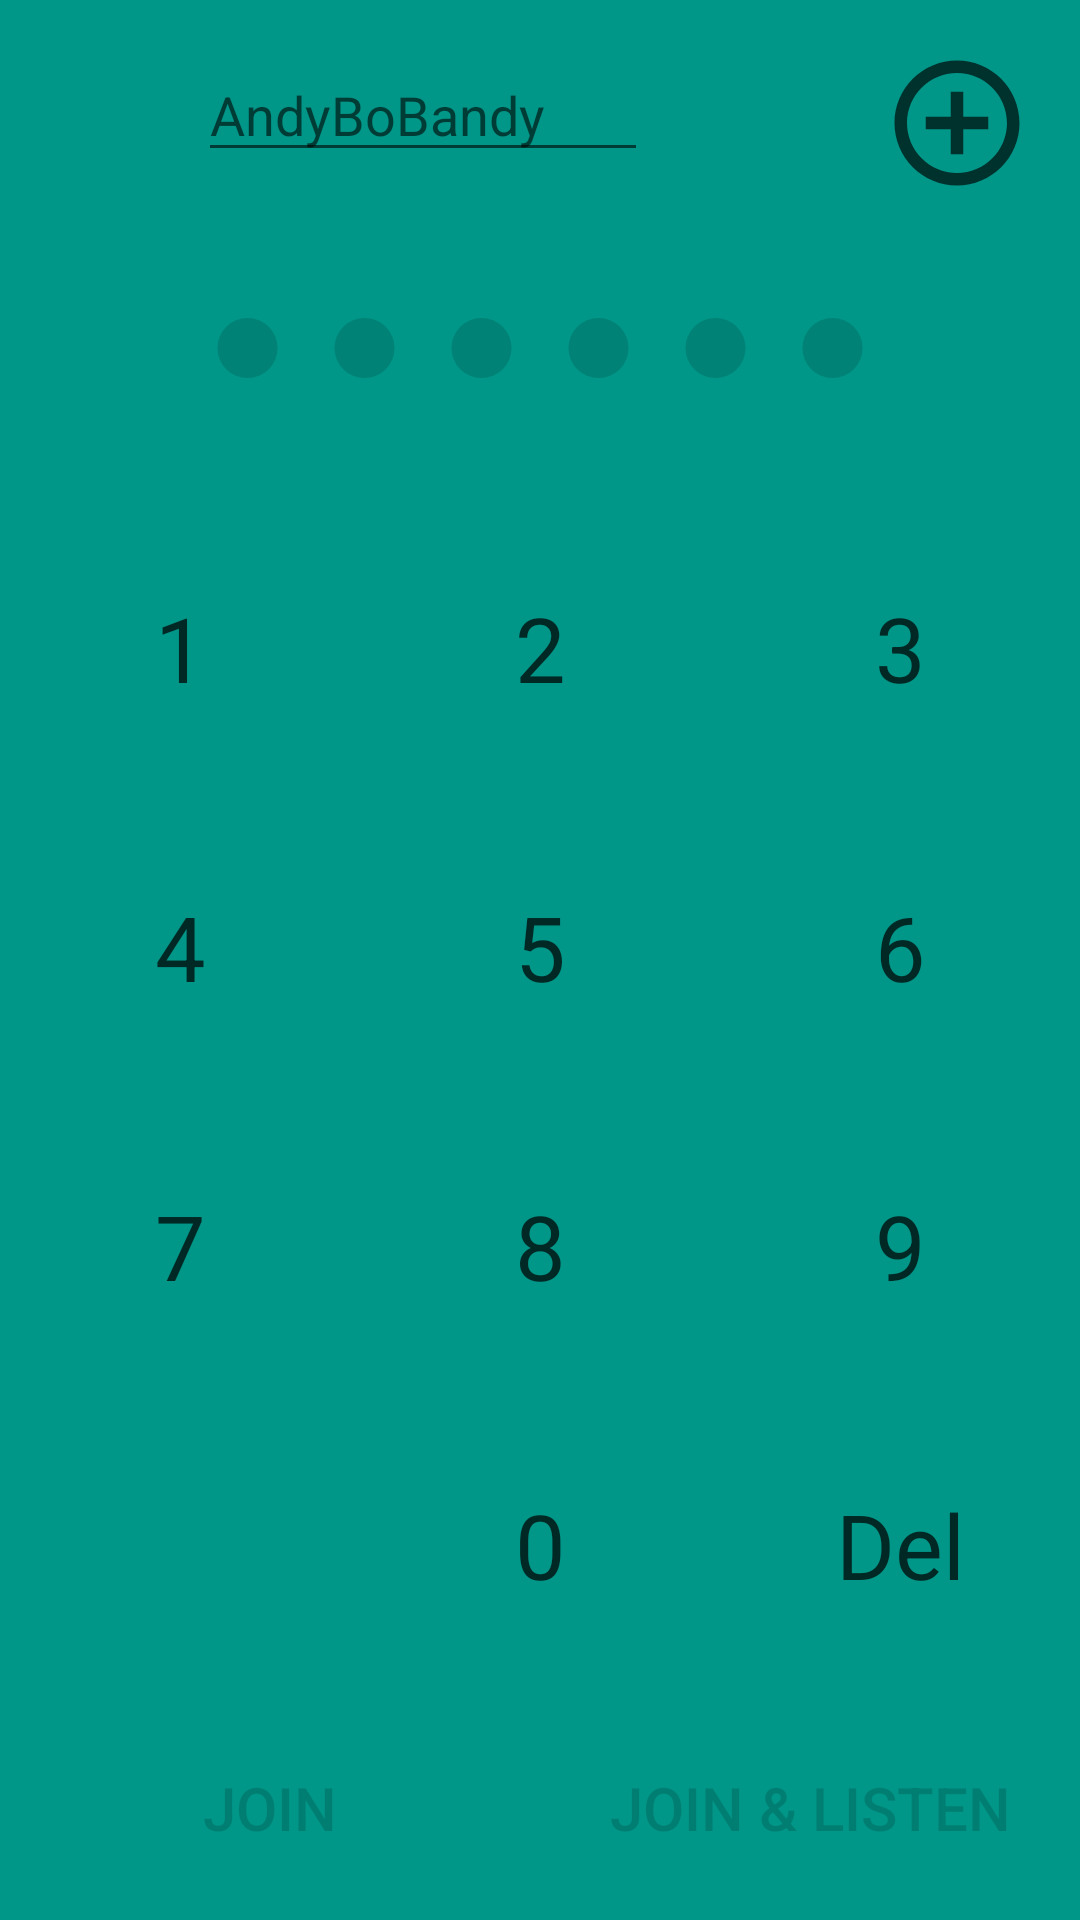

Reconstruct the res/layout file that produces this screen, plus the resources it refers to.
<!-- AndroidManifest.xml: application theme AppTheme -->
<!-- res/layout/fragment_pin.xml -->
<?xml version="1.0" encoding="utf-8"?>
<LinearLayout xmlns:android="http://schemas.android.com/apk/res/android"
    android:layout_width="match_parent"
    android:layout_height="match_parent"
    android:background="@color/colorPrimary"
    android:orientation="vertical">

    <include layout="@layout/pin_user_and_create_playlist_layout" />

    <include layout="@layout/pin_view_layout" />

    <include layout="@layout/pin_pad_layout" />

</LinearLayout>
<!-- res/layout/pin_user_and_create_playlist_layout.xml (included above) -->
<?xml version="1.0" encoding="utf-8"?>
<RelativeLayout xmlns:android="http://schemas.android.com/apk/res/android"
    android:layout_width="match_parent"
    android:layout_height="wrap_content"
    android:layout_marginStart="16dp"
    android:layout_marginTop="16dp">


    <ImageView
        android:id="@+id/user_button"
        android:layout_width="50dp"
        android:layout_height="50dp"
        android:focusable="true"
        android:focusableInTouchMode="true"
        android:src="@drawable/ic_account_circle_black_24dp" />

    <EditText
        android:id="@+id/user_name_edit_text"
        android:layout_width="150dp"
        android:layout_height="wrap_content"
        android:layout_toEndOf="@id/user_button"
        android:hint="AndyBoBandy"
        android:imeOptions="actionDone"
        android:inputType="text" />

    <ImageView
        android:id="@+id/create_new_playlist_button"
        android:layout_width="50dp"
        android:layout_height="50dp"
        android:layout_alignParentEnd="true"
        android:layout_marginEnd="16dp"
        android:src="@drawable/ic_add_circle_outline_black_24dp" />


</RelativeLayout>
<!-- res/layout/pin_view_layout.xml (included above) -->
<?xml version="1.0" encoding="utf-8"?>
<LinearLayout xmlns:android="http://schemas.android.com/apk/res/android"
    android:layout_width="match_parent"
    android:layout_height="100dp"
    android:paddingEnd="50dp"
    android:paddingStart="50dp"
    android:gravity="center"
    android:orientation="horizontal">


    <ImageView
        android:id="@+id/pin_indicator_1"
        style="@style/PinDotStyle" />

    <TextView
        android:id="@+id/pin_spot_1"
        style="@style/PinDotNumberStyle" />

    <ImageView
        android:id="@+id/pin_indicator_2"
        style="@style/PinDotStyle" />

    <TextView
        android:id="@+id/pin_spot_2"
        style="@style/PinDotNumberStyle" />

    <ImageView
        android:id="@+id/pin_indicator_3"
        style="@style/PinDotStyle" />

    <TextView
        android:id="@+id/pin_spot_3"
        style="@style/PinDotNumberStyle" />

    <ImageView
        android:id="@+id/pin_indicator_4"
        style="@style/PinDotStyle" />

    <TextView
        android:id="@+id/pin_spot_4"
        style="@style/PinDotNumberStyle" />

    <ImageView
        android:id="@+id/pin_indicator_5"
        style="@style/PinDotStyle" />

    <TextView
        android:id="@+id/pin_spot_5"
        style="@style/PinDotNumberStyle" />

    <ImageView
        android:id="@+id/pin_indicator_6"
        style="@style/PinDotStyle" />

    <TextView
        android:id="@+id/pin_spot_6"
        style="@style/PinDotNumberStyle" />

</LinearLayout>
<!-- res/layout/pin_pad_layout.xml (included above) -->
<LinearLayout xmlns:android="http://schemas.android.com/apk/res/android"
    android:layout_width="match_parent"
    android:layout_height="match_parent"
    android:orientation="vertical">

    <LinearLayout
        android:layout_width="match_parent"
        android:layout_weight="1"
        android:layout_height="0dp"
        android:baselineAligned="false"
        android:orientation="horizontal">

        <LinearLayout
            android:layout_width="0dp"
            android:layout_height="match_parent"
            android:layout_weight="1"
            android:orientation="vertical">

            <TextView
                android:id="@+id/pin_button_1"
                android:text="@string/number_1"
                style="@style/PinPadButtonsStyle" />

            <TextView
                android:id="@+id/pin_button_4"
                android:text="@string/number_4"
                style="@style/PinPadButtonsStyle" />

            <TextView
                android:id="@+id/pin_button_7"
                android:text="@string/number_7"
                style="@style/PinPadButtonsStyle" />

            <TextView style="@style/PinPadButtonsStyle" />

        </LinearLayout>

        <LinearLayout
            android:layout_width="0dp"
            android:layout_height="match_parent"
            android:layout_weight="1"
            android:orientation="vertical">

            <TextView
                android:id="@+id/pin_button_2"
                android:text="@string/number_2"
                style="@style/PinPadButtonsStyle" />

            <TextView
                android:id="@+id/pin_button_5"
                android:text="@string/number_5"
                style="@style/PinPadButtonsStyle" />

            <TextView
                android:id="@+id/pin_button_8"
                android:text="@string/number_8"
                style="@style/PinPadButtonsStyle" />

            <TextView
                android:id="@+id/pin_button_0"
                android:text="@string/number_0"
                style="@style/PinPadButtonsStyle" />

        </LinearLayout>

        <LinearLayout
            android:layout_width="0dp"
            android:layout_height="match_parent"
            android:layout_weight="1"
            android:orientation="vertical">

            <TextView
                android:id="@+id/pin_button_3"
                android:text="@string/number_3"
                style="@style/PinPadButtonsStyle" />

            <TextView
                android:id="@+id/pin_button_6"
                android:text="@string/number_6"
                style="@style/PinPadButtonsStyle" />

            <TextView
                android:id="@+id/pin_button_9"
                android:text="@string/number_9"
                style="@style/PinPadButtonsStyle" />

            <TextView
                android:id="@+id/pin_button_delete"
                android:text="Del"
                style="@style/PinPadButtonsStyle" />

        </LinearLayout>

    </LinearLayout>

    <include layout="@layout/pin_bottom_buttons_layout" />

</LinearLayout>
<!-- res/layout/pin_bottom_buttons_layout.xml (included above) -->
<LinearLayout xmlns:android="http://schemas.android.com/apk/res/android"
    style="?android:buttonBarStyle"
    android:layout_width="match_parent"
    android:layout_height="wrap_content"
    android:orientation="horizontal">

    <Button
        android:id="@+id/join_button"
        style="?android:buttonBarButtonStyle"
        android:layout_width="0dp"
        android:layout_height="75dp"
        android:layout_weight="1"
        android:enabled="false"
        android:text="@string/join"
        android:textSize="@dimen/pin_button_text_size" />

    <Button
        android:id="@+id/join_and_listen_button"
        style="?android:buttonBarButtonStyle"
        android:layout_width="0dp"
        android:layout_height="75dp"
        android:layout_weight="1"
        android:enabled="false"
        android:text="@string/join_and_listen"
        android:textSize="@dimen/pin_button_text_size" />

</LinearLayout>
<!-- resources referenced by this layout -->
<resources>
  <color name="colorPrimary">#009688</color>
  <dimen name="pin_button_text_size">20sp</dimen>
  <!-- drawable ic_add_circle_outline_black_24dp (drawable) -->
  <vector xmlns:android="http://schemas.android.com/apk/res/android"
          android:width="24dp"
          android:height="24dp"
          android:viewportWidth="24.0"
          android:viewportHeight="24.0">
      <path
          android:fillColor="#AA000000"
          android:pathData="M13,7h-2v4L7,11v2h4v4h2v-4h4v-2h-4L13,7zM12,2C6.48,2 2,6.48 2,12s4.48,10 10,10 10,-4.48 10,-10S17.52,2 12,2zM12,20c-4.41,0 -8,-3.59 -8,-8s3.59,-8 8,-8 8,3.59 8,8 -3.59,8 -8,8z"/>
  </vector>
  <string name="join">Join</string>
  <string name="join_and_listen">Join &amp; Listen</string>
  <string name="number_0">0</string>
  <string name="number_1">1</string>
  <string name="number_2">2</string>
  <string name="number_3">3</string>
  <string name="number_4">4</string>
  <string name="number_5">5</string>
  <string name="number_6">6</string>
  <string name="number_7">7</string>
  <string name="number_8">8</string>
  <string name="number_9">9</string>
  <style name="PinDotNumberStyle">
          <item name="android:textColor">@color/colorAccent</item>
          <item name="android:layout_width">25dp</item>
          <item name="android:visibility">gone</item>
          <item name="android:textSize">@dimen/pin_number_size_zoomed</item>
          <item name="android:layout_height">wrap_content</item>
          <item name="android:layout_marginRight">7dp</item>
          <item name="android:layout_marginLeft">7dp</item>
      </style>
  <style name="PinDotStyle">
          <item name="android:src">@drawable/pin_indicator</item>
          <item name="android:layout_width">25dp</item>
          <item name="android:layout_height">wrap_content</item>
          <item name="android:layout_marginRight">7dp</item>
          <item name="android:layout_marginLeft">7dp</item>
      </style>
  <style name="PinPadButtonsStyle">
          <item name="android:layout_width">match_parent</item>
          <item name="android:layout_height">0dp</item>
          <item name="android:layout_gravity">fill</item>
          <item name="android:layout_weight">1</item>
          <item name="android:gravity">center</item>
          <item name="android:textColor">@color/text</item>
          <item name="android:textSize">@dimen/pin_number_size_normal</item>
      </style>
  <style name="AppTheme" parent="Theme.AppCompat.Light.NoActionBar">
          
          <item name="colorPrimary">@color/colorPrimary</item>
          <item name="colorPrimaryDark">@color/colorPrimaryDark</item>
          <item name="colorAccent">@color/colorAccent</item>
      </style>
  <color name="colorAccent">#ffab40</color>
  <dimen name="pin_number_size_zoomed">40sp</dimen>
  <!-- drawable pin_indicator (drawable) -->
  <shape xmlns:android="http://schemas.android.com/apk/res/android"
      android:shape="oval">
      <solid android:color="@color/darkTransparent" />
      <size
          android:height="20dp"
          android:width="20dp" />
  </shape>
  <color name="text">#bb000000</color>
  <dimen name="pin_number_size_normal">30sp</dimen>
  <color name="colorPrimaryDark">#00796b</color>
  <color name="darkTransparent">#22000000</color>
</resources>
